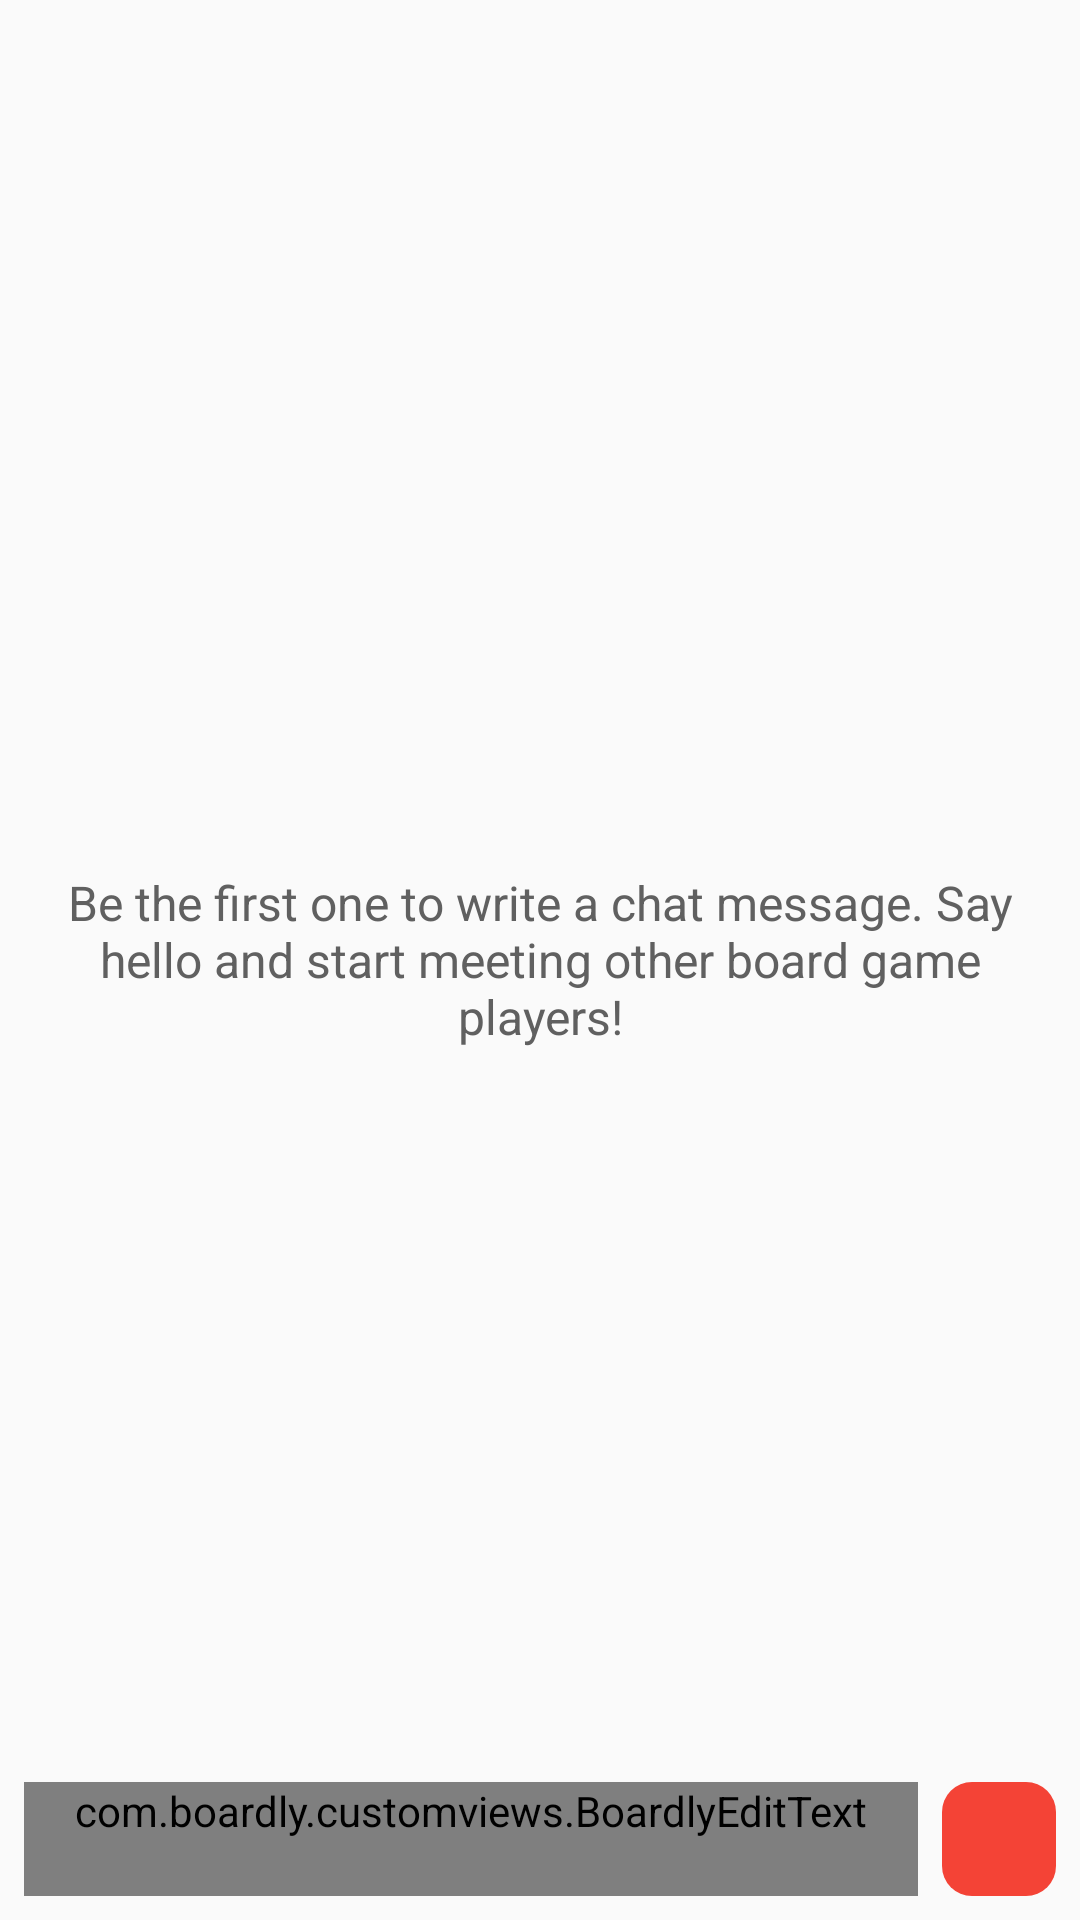

Write the Android layout XML for this screen, with the resource values it uses.
<!-- AndroidManifest.xml: application theme AppTheme -->
<!-- res/layout/fragment_chat.xml -->
<?xml version="1.0" encoding="utf-8"?>
<RelativeLayout xmlns:android="http://schemas.android.com/apk/res/android"
    android:layout_width="match_parent"
    android:layout_height="match_parent">

    <android.support.v7.widget.RecyclerView
        android:id="@+id/messagesRecyclerView"
        android:layout_width="match_parent"
        android:layout_height="match_parent"
        android:layout_above="@id/messageInputEditText"
        android:layout_alignParentTop="true"
        android:clipToPadding="false"
        android:paddingBottom="8dp"
        android:paddingTop="8dp" />

    <TextView
        android:id="@+id/incentiveTextView"
        android:layout_width="wrap_content"
        android:layout_height="wrap_content"
        android:layout_centerInParent="true"
        android:padding="16dp"
        android:text="@string/chat_incentive_text"
        android:textAlignment="center"
        android:textSize="16dp" />

    <com.boardly.customviews.BoardlyEditText
        android:id="@+id/messageInputEditText"
        android:layout_width="match_parent"
        android:layout_height="wrap_content"
        android:layout_alignParentBottom="true"
        android:layout_alignParentStart="true"
        android:layout_marginBottom="8dp"
        android:layout_marginEnd="8dp"
        android:layout_marginStart="8dp"
        android:layout_toStartOf="@id/sendMessageButton"
        android:hint="@string/chat_message_hint"
        android:maxHeight="100dp"
        android:minHeight="38dp"
        android:textSize="16dp" />

    <ImageButton
        android:id="@+id/sendMessageButton"
        android:layout_width="38dp"
        android:layout_height="38dp"
        android:layout_alignParentBottom="true"
        android:layout_alignParentEnd="true"
        android:layout_marginBottom="8dp"
        android:layout_marginEnd="8dp"
        android:background="@drawable/red_button_background"
        android:src="@drawable/ic_send_white_18dp" />

    <ProgressBar
        android:id="@+id/progressBar"
        android:layout_width="56dp"
        android:layout_height="56dp"
        android:layout_centerInParent="true"
        android:visibility="gone" />

</RelativeLayout>
<!-- resources referenced by this layout -->
<resources>
  <!-- drawable red_button_background (drawable) -->
  <selector xmlns:android="http://schemas.android.com/apk/res/android">
      <item android:drawable="@drawable/round_full_red_background" android:state_pressed="false" />
      <item android:drawable="@drawable/round_full_red_background_pressed" android:state_pressed="true" />
  </selector>
  <string name="chat_incentive_text">Be the first one to write a chat message. Say hello and start meeting other board game players!</string>
  <string name="chat_message_hint">Aa</string>
  <style name="AppTheme" parent="Theme.AppCompat.Light.NoActionBar">
          <item name="colorPrimary">@color/colorPrimary</item>
          <item name="colorPrimaryDark">@color/colorPrimaryDark</item>
          <item name="colorAccent">@color/colorAccent</item>
          <item name="android:textViewStyle">@style/BoardlyTextViewStyle</item>
      </style>
  <!-- drawable round_full_red_background (drawable) -->
  <?xml version="1.0" encoding="utf-8"?>
  <shape xmlns:android="http://schemas.android.com/apk/res/android">
  
      <solid android:color="@color/colorAccent" />
  
      <corners
          android:bottomLeftRadius="10dp"
          android:bottomRightRadius="10dp"
          android:topLeftRadius="10dp"
          android:topRightRadius="10dp" />
  
  </shape>
  <!-- drawable round_full_red_background_pressed (drawable) -->
  <?xml version="1.0" encoding="utf-8"?>
  <shape xmlns:android="http://schemas.android.com/apk/res/android">
  
      <solid android:color="@color/colorAccentDark" />
  
      <corners
          android:bottomLeftRadius="10dp"
          android:bottomRightRadius="10dp"
          android:topLeftRadius="10dp"
          android:topRightRadius="10dp" />
  
  </shape>
  <color name="colorPrimary">#4A55E3</color>
  <color name="colorPrimaryDark">#3B44B5</color>
  <color name="colorAccent">#F44336</color>
  <style name="BoardlyTextViewStyle" parent="@android:style/Widget.TextView">
          <item name="android:textColor">@color/colorPrimaryText</item>
      </style>
  <color name="colorAccentDark">#ea1c0d</color>
  <color name="colorPrimaryText">#606060</color>
</resources>
